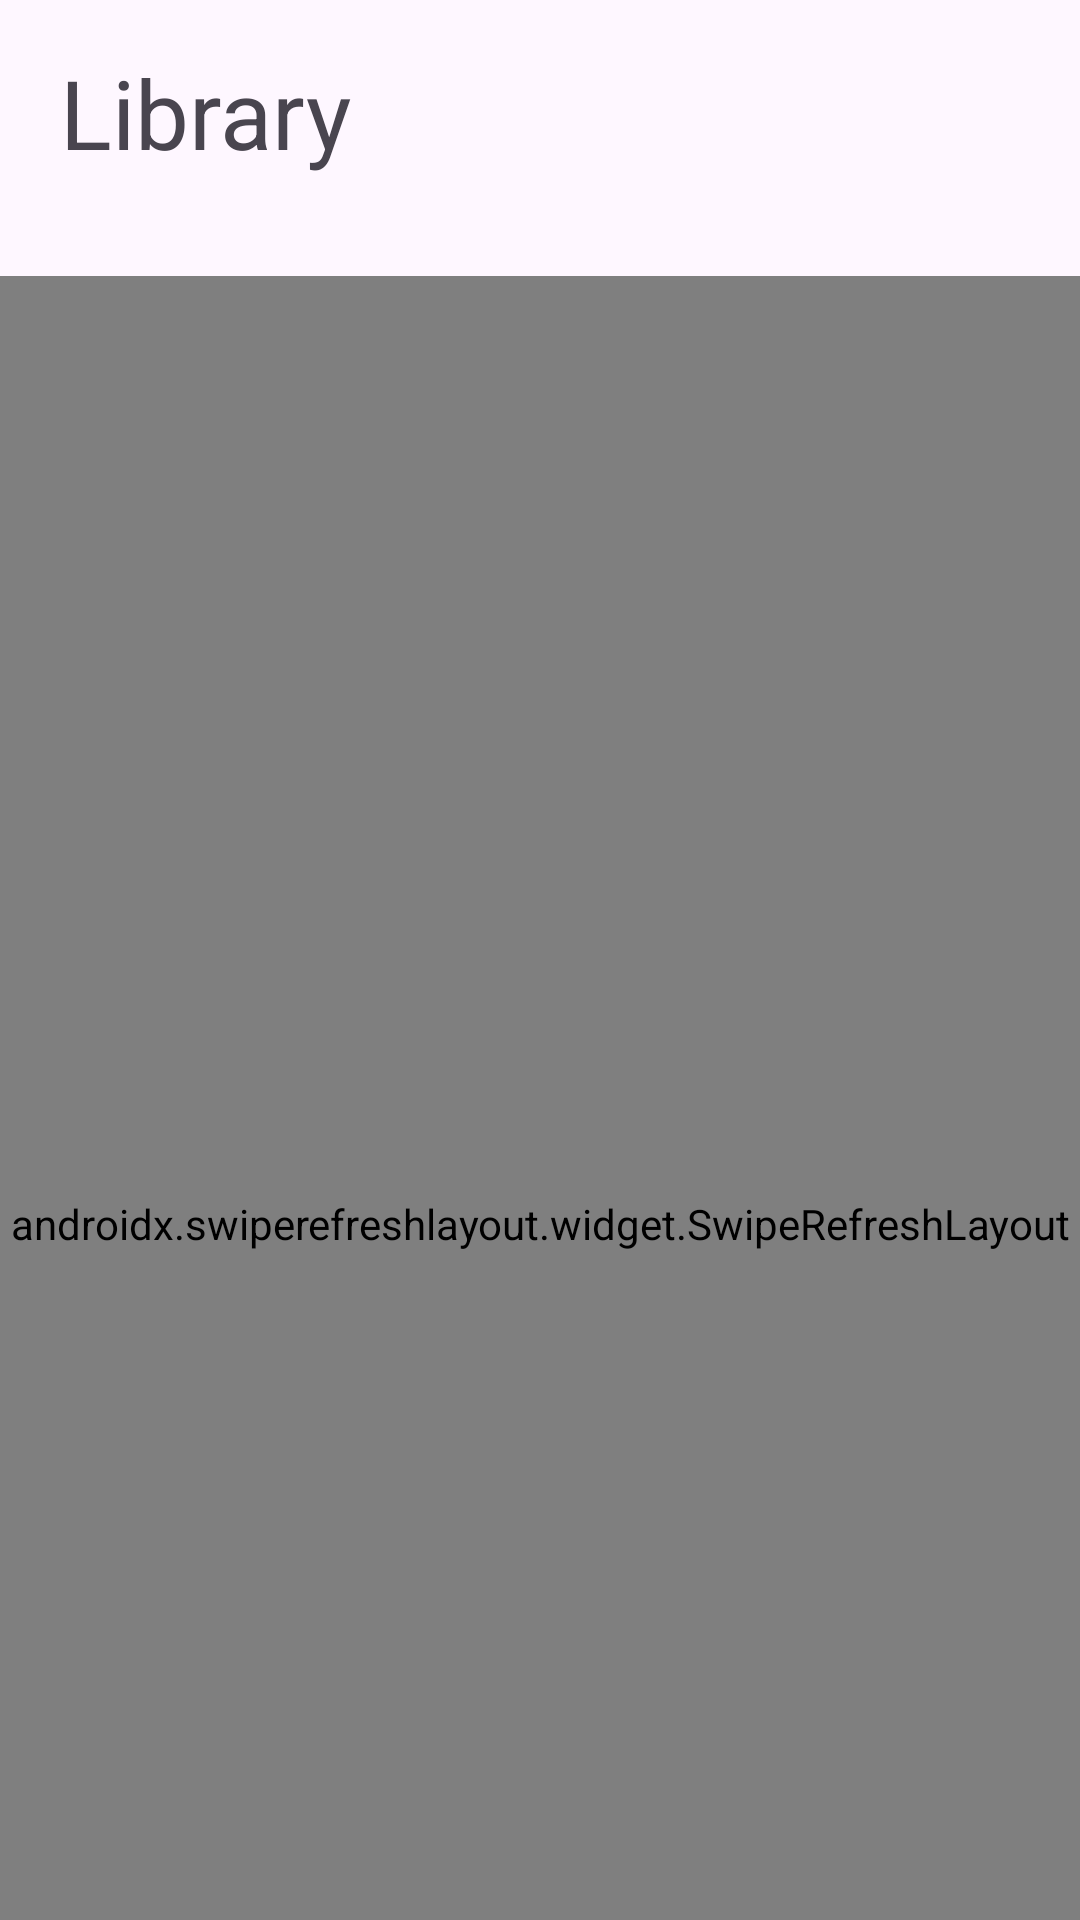

Android layout source for this screen:
<!-- AndroidManifest.xml: application theme Theme.WakiDownload -->
<!-- res/layout/fragment_library.xml -->
<?xml version="1.0" encoding="utf-8"?>
<androidx.coordinatorlayout.widget.CoordinatorLayout xmlns:android="http://schemas.android.com/apk/res/android"
    xmlns:app="http://schemas.android.com/apk/res-auto"
    android:layout_width="match_parent"
    android:layout_height="match_parent">

    <com.google.android.material.appbar.AppBarLayout
        android:id="@+id/appbar"
        android:layout_width="match_parent"
        android:layout_height="wrap_content"
        android:background="?attr/colorSurface"
        app:liftOnScroll="true">

            <LinearLayout
                android:layout_width="match_parent"
                android:layout_height="wrap_content"
                android:orientation="vertical"
                android:paddingHorizontal="20dp"
                android:paddingTop="16dp"
                android:paddingBottom="4dp"
                app:layout_scrollFlags="scroll|snap">

                <TextView
                    android:layout_width="wrap_content"
                    android:layout_height="wrap_content"
                    android:text="@string/tab_library"
                    android:textAppearance="?attr/textAppearanceHeadlineLarge" />

                <TextView
                    android:id="@+id/summary"
                    android:layout_width="wrap_content"
                    android:layout_height="wrap_content"
                    android:layout_marginTop="2dp"
                    android:textAppearance="?attr/textAppearanceBodyMedium"
                    android:textColor="?attr/colorOnSurfaceVariant" />
            </LinearLayout>

        <HorizontalScrollView
            android:layout_width="match_parent"
            android:layout_height="wrap_content"
            android:clipToPadding="false"
            android:paddingHorizontal="16dp"
            android:paddingBottom="8dp"
            android:scrollbars="none">

            <com.google.android.material.chip.ChipGroup
                android:id="@+id/filters"
                android:layout_width="wrap_content"
                android:layout_height="wrap_content"
                app:chipSpacingHorizontal="6dp"
                app:selectionRequired="true"
                app:singleLine="true"
                app:singleSelection="true" />
        </HorizontalScrollView>
    </com.google.android.material.appbar.AppBarLayout>

    <androidx.swiperefreshlayout.widget.SwipeRefreshLayout
        android:id="@+id/refresh"
        android:layout_width="match_parent"
        android:layout_height="match_parent"
        app:layout_behavior="@string/appbar_scrolling_view_behavior">

        <FrameLayout
            android:layout_width="match_parent"
            android:layout_height="match_parent">

            <androidx.recyclerview.widget.RecyclerView
                android:id="@+id/grid"
                android:layout_width="match_parent"
                android:layout_height="match_parent"
                android:clipToPadding="false"
                android:layoutAnimation="@anim/layout_fall_down"
                android:paddingHorizontal="12dp"
                android:paddingTop="4dp"
                android:paddingBottom="96dp" />

            <LinearLayout
                android:id="@+id/empty"
                android:layout_width="match_parent"
                android:layout_height="wrap_content"
                android:layout_gravity="center"
                android:gravity="center"
                android:orientation="vertical"
                android:padding="32dp"
                android:visibility="gone">

                <ImageView
                    android:layout_width="180dp"
                    android:layout_height="140dp"
                    android:contentDescription="@null"
                    android:src="@drawable/ic_empty_library" />

                <TextView
                    android:layout_width="wrap_content"
                    android:layout_height="wrap_content"
                    android:layout_marginTop="8dp"
                    android:text="@string/empty_title"
                    android:textAppearance="?attr/textAppearanceTitleLarge" />

                <TextView
                    android:layout_width="wrap_content"
                    android:layout_height="wrap_content"
                    android:layout_marginTop="6dp"
                    android:gravity="center"
                    android:text="@string/empty_body"
                    android:textAppearance="?attr/textAppearanceBodyMedium"
                    android:textColor="?attr/colorOnSurfaceVariant" />
            </LinearLayout>
        </FrameLayout>
    </androidx.swiperefreshlayout.widget.SwipeRefreshLayout>
</androidx.coordinatorlayout.widget.CoordinatorLayout>
<!-- resources referenced by this layout -->
<resources>
  <!-- drawable ic_empty_library (drawable) -->
  <vector xmlns:android="http://schemas.android.com/apk/res/android" android:width="160dp" android:height="120dp" android:viewportWidth="160" android:viewportHeight="120">
      <path android:fillColor="?attr/colorSurfaceContainerHighest" android:pathData="M20,30 h120 a8,8 0 0 1 8,8 v62 a8,8 0 0 1 -8,8 h-120 a8,8 0 0 1 -8,-8 v-62 a8,8 0 0 1 8,-8 z" />
      <path android:fillColor="?attr/colorPrimaryContainer" android:pathData="M34,44 h40 a6,6 0 0 1 6,6 v40 a6,6 0 0 1 -6,6 h-40 a6,6 0 0 1 -6,-6 v-40 a6,6 0 0 1 6,-6 z" />
      <path android:fillColor="?attr/colorPrimary" android:pathData="M48,60 l18,10 l-18,10 z" />
      <path android:fillColor="?attr/colorSecondaryContainer" android:pathData="M90,44 h36 a6,6 0 0 1 6,6 v16 a6,6 0 0 1 -6,6 h-36 a6,6 0 0 1 -6,-6 v-16 a6,6 0 0 1 6,-6 z" />
      <path android:fillColor="?attr/colorSecondaryContainer" android:pathData="M90,78 h36 a6,6 0 0 1 6,6 v6 a6,6 0 0 1 -6,6 h-36 a6,6 0 0 1 -6,-6 v-6 a6,6 0 0 1 6,-6 z" />
      <path android:fillColor="#00000000" android:pathData="M80,8 l0,16 M80,24 l-6,-6 M80,24 l6,-6" android:strokeColor="?attr/colorPrimary" android:strokeWidth="4" android:strokeLineCap="round" android:strokeLineJoin="round" />
  </vector>
  <string name="empty_body">Share a Twitter, TikTok or any other link, or a file from any app, to WakiDownload and it appears here.</string>
  <string name="empty_title">Nothing saved yet</string>
  <string name="tab_library">Library</string>
  <style name="Theme.WakiDownload" parent="Theme.WakiDownload.Base" />
  <style name="Theme.WakiDownload.Base" parent="Theme.Material3.DayNight.NoActionBar">
          <item name="colorPrimary">@color/waki_seed</item>
          <item name="android:statusBarColor">@android:color/transparent</item>
          <item name="android:navigationBarColor">@android:color/transparent</item>
          <item name="android:windowLightStatusBar">true</item>
          <item name="android:windowLightNavigationBar">true</item>
          <item name="android:enforceNavigationBarContrast">false</item>
          <item name="materialCardViewStyle">@style/Widget.WakiDownload.Card</item>
          <item name="bottomSheetDialogTheme">@style/ThemeOverlay.WakiDownload.BottomSheet</item>
      </style>
  <color name="waki_seed">#0F766E</color>
  <style name="Widget.WakiDownload.Card" parent="Widget.Material3.CardView.Elevated">
          <item name="cardCornerRadius">20dp</item>
          <item name="cardElevation">0dp</item>
          <item name="strokeWidth">0dp</item>
          <item name="cardBackgroundColor">?attr/colorSurfaceContainer</item>
      </style>
  <style name="ThemeOverlay.WakiDownload.BottomSheet" parent="ThemeOverlay.Material3.BottomSheetDialog">
          <item name="bottomSheetStyle">@style/Widget.WakiDownload.BottomSheet</item>
      </style>
  <style name="Widget.WakiDownload.BottomSheet" parent="Widget.Material3.BottomSheet.Modal">
          <item name="shapeAppearance">@style/ShapeAppearance.WakiDownload.Sheet</item>
      </style>
  <style name="ShapeAppearance.WakiDownload.Sheet" parent="ShapeAppearance.Material3.LargeComponent">
          <item name="cornerFamily">rounded</item>
          <item name="cornerSizeTopLeft">28dp</item>
          <item name="cornerSizeTopRight">28dp</item>
      </style>
</resources>
